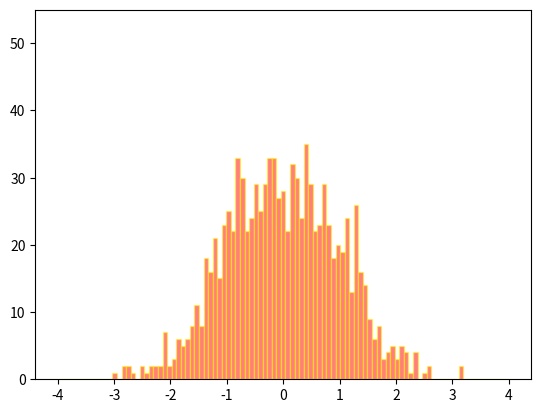

Reproduce this figure in Python.
"""
==================
Animated histogram
==================

Use histogram's `.BarContainer` to draw a bunch of rectangles for an animated
histogram.
"""

import numpy as np

import matplotlib.pyplot as plt
import matplotlib.animation as animation

# Fixing random state for reproducibility
np.random.seed(19680801)
# Fixing bin edges
HIST_BINS = np.linspace(-4, 4, 100)

# histogram our data with numpy
data = np.random.randn(1000)
n, _ = np.histogram(data, HIST_BINS)

###############################################################################
# To animate the histogram, we need an ``animate`` function, which generates
# a random set of numbers and updates the heights of rectangles. We utilize a
# python closure to track an instance of `.BarContainer` whose `.Rectangle`
# patches we shall update.


def prepare_animation(bar_container):

    def animate(frame_number):
        # simulate new data coming in
        data = np.random.randn(1000)
        n, _ = np.histogram(data, HIST_BINS)
        for count, rect in zip(n, bar_container.patches):
            rect.set_height(count)
        return bar_container.patches
    return animate

###############################################################################
# Using :func:`~matplotlib.pyplot.hist` allows us to get an instance of
# `.BarContainer`, which is a collection of `.Rectangle` instances. Calling
# ``prepare_animation`` will define ``animate`` function working with supplied
# `.BarContainer`, all this is used to setup `.FuncAnimation`.

fig, ax = plt.subplots()
_, _, bar_container = ax.hist(data, HIST_BINS, lw=1,
                              ec="yellow", fc="red", alpha=0.5)
ax.set_ylim(top=55)  # set safe limit to ensure that all data is visible.

ani = animation.FuncAnimation(fig, prepare_animation(bar_container), 50,
                              repeat=False, blit=True)
plt.show()
